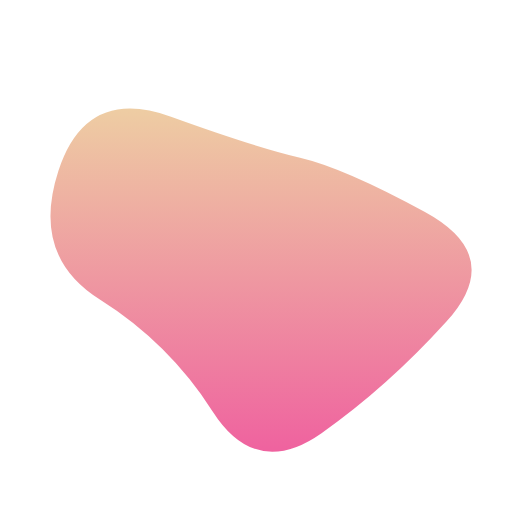
t = 0.00 s
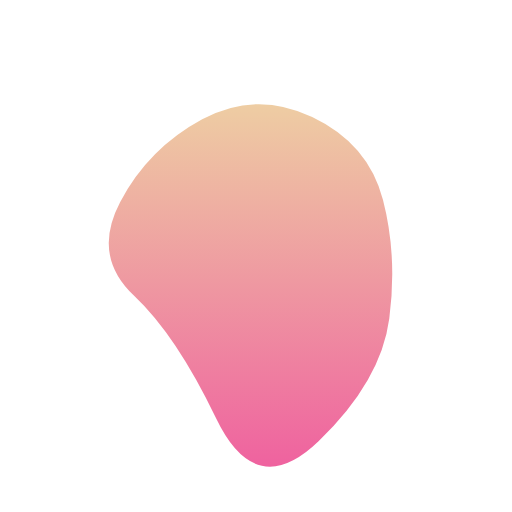
t = 0.75 s
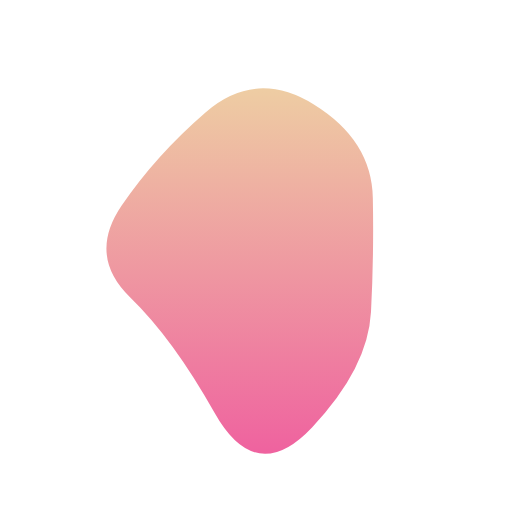
t = 1.25 s
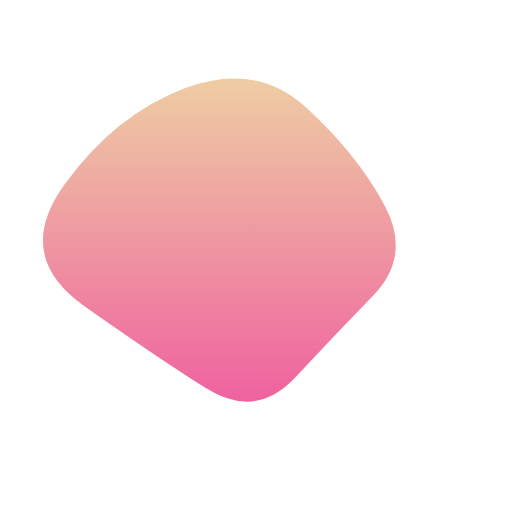
t = 2.00 s
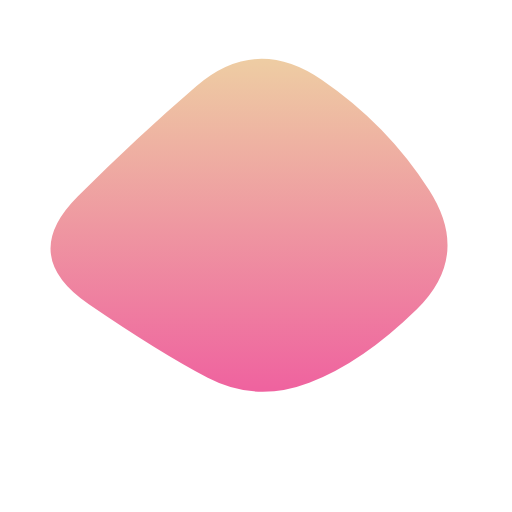
t = 2.75 s
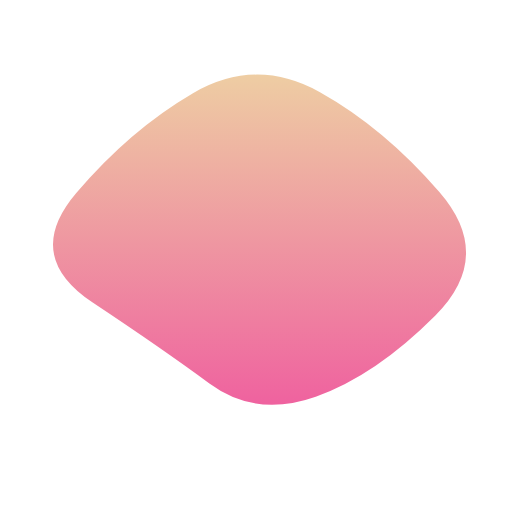
t = 3.25 s

The animated SVG that drew these frames (rendered in a browser with its animation timeline set to each time). Animation: 1 SMIL element (animate=1); one cycle of 4.00 s, repeats indefinitely.

<svg id="blob"
    xmlns:svg="http://www.w3.org/2000/svg"
    xmlns="http://www.w3.org/2000/svg"
    version="1.1"
    x="0"
    y="0"
    width="100%"
    height="100%"
    viewBox="0 0 500 500"
    preserveAspectRatio="none">
    <defs>
        <linearGradient id="gradient"
            x1="0%"
            y1="0%"
            x2="0%"
            y2="100%">
            <stop offset="0%"
                style="stop-color: rgb(238, 205, 163);"></stop>
            <stop offset="100%"
                style="stop-color: rgb(239, 98, 159);"></stop>
        </linearGradient>
    </defs>
    <path
        d="M436,314Q378,378,314,423Q250,468,207.5,401.5Q165,335,97.5,292.5Q30,250,57,167Q84,84,167,114Q250,144,293,154Q336,164,415,207Q494,250,436,314Z"
        fill="url(#gradient)">
        <animate attributeName="d"
            from="M436,314Q378,378,314,423Q250,468,207.5,401.5Q165,335,97.5,292.5Q30,250,57,167Q84,84,167,114Q250,144,293,154Q336,164,415,207Q494,250,436,314Z"
            to="M1036, 540L883, 540L883, 693Z"
            dur="4s"
            values="M436,314Q378,378,314,423Q250,468,207.5,401.5Q165,335,97.5,292.5Q30,250,57,167Q84,84,167,114Q250,144,293,154Q336,164,415,207Q494,250,436,314Z;M361.56129,310.11008Q370.22015,370.22015,310.11008,433.64635Q250,497.07255,212.35206,411.18422Q174.70412,325.29588,142.11747,287.64794Q109.53082,250,137.36297,207.59757Q165.19513,165.19513,207.59757,117.37196Q250,69.54878,308.85013,100.92427Q367.70025,132.29975,360.30134,191.14987Q352.90243,250,361.56129,310.11008Z;
            M364.5,288.5Q327,327,288.5,368.5Q250,410,201,379Q152,348,82.5,299Q13,250,62.5,181Q112,112,181,86Q250,60,299.5,105.5Q349,151,375.5,200.5Q402,250,364.5,288.5Z;
            M421.24292,306.47302Q362.94604,362.94604,306.47302,375.55959Q250,388.17315,203.48559,365.60098Q156.97119,343.02881,88.1944,296.51441Q19.41761,250,80.31417,195.60537Q141.21073,141.21073,195.60537,83.36206Q250,25.51339,318.98805,68.76864Q387.9761,112.0239,433.75795,181.01195Q479.53979,250,421.24292,306.47302Z;
            M436,314Q378,378,314,423Q250,468,207.5,401.5Q165,335,97.5,292.5Q30,250,57,167Q84,84,167,114Q250,144,293,154Q336,164,415,207Q494,250,436,314Z"
            repeatCount="indefinite" />
    </path>
</svg>